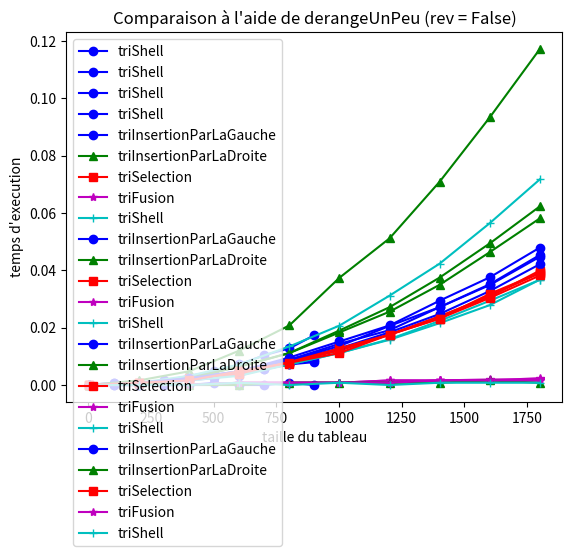

Python code for this plot:
#!/usr/bin/env python3

import sys

version = sys.version_info
if version.major < 3:
    sys.exit(
        "Python2 n'est PLUS supporté depuis le 1er Janvier 2020, merci d'installer Python3"
    )

from random import randint
from time import process_time as clock

try:
    import matplotlib.pyplot as plt
except ModuleNotFoundError:
    sys.exit("Le module matplolib est nécessaire pour ce TP.")


############################################################
# Exercice 1.1
#
# Tri selection
#

def triSelection(T):
    n = len(T)
    for i in range(n-1):
        min = i
        for j in range(i+1, n):
            if T[j] < T[min]:
                min = j
        if min != i:
                T[i], T[min] = T[min], T[i]
    return T

############################################################
# Exercice 1.2
#
# randomPerm prend en paramètre un entier n et renvoie une
# permutation aléatoire de longueur n dont l'algorithme s'appuie
# sur le tri sélection
#

def randomPerm(n):
    T = [i + 1 for i in range(n)]
    for i in range(n-1):
        r = randint(i,n-1)
        if i != r:
            T[i], T[r] = T[r], T[i]
    return T

############################################################
# Exercice 1.3
#
# testeQueLaFonctionTrie prend en paramètre une fonction de
# tri f et l’applique sur des permutations aléatoires de
# taille i variant de 2 à 100 et vérifie que le résultat est
# un tableau trié
#

def testeQueLaFonctionTrie(f):
    for i in range(10):
        r = randint(2,100)
        t = randomPerm(r)
        tri = f(t)
        if testTabTrie(tri):
            print("Tri réussi")
        else:
            print(tri)
            print("Tri non réussi")
            return False
    return True

def testTabTrie(t):
    for i in range(1, len(t)):
        if t[i-1] >= t[i]:
            return False
    return True
        

############################################################
# Exercice 1.4
#
# randomTab prend des entiers n, a et b et renvoie un tableau
# aléatoire de taille n contenant des entiers compris entre
# les bornes a et b.
#

def randomTab(n, a, b):
    T = [0] * n
    for i in range(n):
        r = randint(a,b)
        T[i] = r
    return T


############################################################
# Exercice 1.5
#
# derangeUnPeu prend des entiers n, k et un booleen rev et
# effectue k échanges entre des positions aléatoires sur la
# liste des entiers de 1 à n si rev vaut False ou sur la
# liste des entiers n à 1 si rev vaut True.
#

def derangeUnPeu(n, k, rev):
    T = [n - i for i in range(n)] if rev else [i + 1 for i in range(n)]
    for i in range(k):
        r = randint(0,n-1)
        r2 = randint(0,n-1)
        T[r],T[r2] = T[r2],T[r]
    return T

############################################################
# Exercice 2.1
#
# Deux variantes du tri par insertion présentées dans le TD4.

def triInsertionParLaGauche(T):
    for i in range(len(T)):
        for j in range(i+1):
            if T[i] > T[j]:
                break
        for k in range(j,i):
            T[i],T[k]=T[k],T[i]
    return T

def triInsertionParLaDroite(T):
    for i in range(1, len(T)):
        for j in range(i, 0, -1):
            if T[j-1] <= T[j]: 
                break
            T[j-1],T[j] = T[j],T[j-1]
    return T

############################################################
# Exercice 2.2
#
# Un tri fusion
#

def fusion(T1, T2):
    i,j=0,0
    res=[]
    while i<len(T1) and j<len(T2):
        if T1[i]<T2[j]:
            res.append(T1[i])
            i+=1
        else:
            res.append(T2[j])
            j+=1
    while i<len(T1):
        res.append(T1[i])
        i+=1
    while j<len(T2):
        res.append(T2[j])
        j+=1
    return res


def triFusion(T, deb=0, fin=None):
    if fin is None:
        fin=len(T)
    if fin-deb<2:
        return T[deb:fin]
    else:
        milieu = (deb+fin)//2
        gauche = triFusion(T,deb,milieu)
        droite = triFusion(T,milieu,fin)
    return fusion(gauche,droite)

############################################################
# Exercice 3.1
#
# Trie par insertion le sous-tableau T[debut::gap] de T
#

def triInsertionPartiel(T, gap, debut):
    for i in range(debut,len(T),gap):
        tmp=T[i]
        j=i-1
        while j>=0 and T[j]>tmp:
            T[j+1]=T[j]
            j=j-1
        T[j+1] = tmp
    return T


############################################################
# Exercice 3.2
#
# Tri Shell
#

def triShell(T):
    triInsertionPartiel(T,701,0)
    triInsertionPartiel(T,301,0)
    triInsertionPartiel(T,132,0)
    triInsertionPartiel(T,57,0)
    triInsertionPartiel(T,23,0)
    triInsertionPartiel(T,10,0)
    triInsertionPartiel(T,4,0)
    triInsertionPartiel(T,1,0)
    return T


##############################################################
#
# Mesure du temps
#


def mesure(algo, T):
    debut = clock()
    algo(T)
    return clock() - debut


def mesureMoyenne(algo, tableaux):
    return sum([mesure(algo, t[:]) for t in tableaux]) / len(tableaux)


couleurs = [
    "b",
    "g",
    "r",
    "m",
    "c",
    "k",
    "y",
    "#ff7f00",
    ".5",
    "#00ff7f",
    "#7f00ff",
    "#ff007f",
    "#7fff00",
    "#007fff",
]
marqueurs = [
    "o",
    "^",
    "s",
    "*",
    "+",
    "d",
    "x",
    "<",
    "h",
    ">",
    "1",
    "p",
    "2",
    "H",
    "3",
    "D",
    "4",
    "v",
]


def courbes(algos, tableaux, styleLigne="-"):
    x = [t[0] for t in tableaux]
    for i, algo in enumerate(algos):
        print("Mesures en cours pour %s..." % algo.__name__)
        y = [mesureMoyenne(algo, t[1]) for t in tableaux]
        plt.plot(
            x,
            y,
            color=couleurs[i % len(couleurs)],
            marker=marqueurs[i % len(marqueurs)],
            linestyle=styleLigne,
            label=algo.__name__,
        )


def affiche(titre):
    plt.xlabel("taille du tableau")
    plt.ylabel("temps d'execution")
    plt.legend(loc="upper left")
    plt.title(titre)
    plt.show()


def compareAlgos(algos, taille=1000, pas=100, ech=5):
    # taille = 1000 : taille maximale des tableaux à trier
    # pas = 100 : pas entre les tailles des tableaux à trier
    # ech = 5 : taille de l'échantillon pris pour faire la moyenne
    for tri in algos:
        if testeQueLaFonctionTrie(tri):
            print(tri.__name__ + ": OK")
        else:
            print(tri.__name__ + ": échoue")
    print()
    print("Comparaison à l'aide de randomPerm")
    tableaux = [[i, [randomPerm(i) for j in range(ech)]] for i in range(2, taille, pas)]
    courbes(algos, tableaux, styleLigne="-")
    affiche("Comparaison à l'aide de randomPerm")
    print()

    print("Comparaison à l'aide de randomTab")
    tableaux = [
        [i, [randomTab(i, 0, 1000000) for j in range(ech)]]
        for i in range(2, taille, pas)
    ]
    courbes(algos, tableaux, styleLigne="-")
    affiche("Comparaison à l'aide de randomTab")
    print()

    print("Comparaison à l'aide de derangeUnPeu (rev = True)")
    tableaux = [
        [i, [derangeUnPeu(i, 10, True) for j in range(ech)]]
        for i in range(2, taille, pas)
    ]
    courbes(algos, tableaux, styleLigne="-")
    affiche("Comparaison à l'aide de derangeUnPeu (rev = True)")
    print()

    print("Comparaison à l'aide de derangeUnPeu (rev = False)")
    tableaux = [
        [i, [derangeUnPeu(i, 10, False) for j in range(ech)]]
        for i in range(2, taille, pas)
    ]
    courbes(algos, tableaux, styleLigne="-")
    affiche("Comparaison à l'aide de derangeUnPeu (rev = False)")
    print()


def compareAlgosSurTableauxTries(algos, taille=20000, pas=1000, ech=10):
    print("Comparaison à l'aide de derangeUnPeu (rev = False)")
    tableaux = [
        [i, [derangeUnPeu(i, 10, False) for j in range(ech)]]
        for i in range(2, taille, pas)
    ]
    courbes(algos, tableaux, styleLigne="-")
    affiche("Comparaison à l'aide de derangeUnPeu (rev = False)")


##############################################################
#
# Main
#

if __name__ == "__main__":
    trisInsertion = [triInsertionParLaGauche,triInsertionParLaDroite]
    trisLents = [triSelection]

    sys.setrecursionlimit(4000)

    # exercice1

    print("Exercice 1")
    #algos = [triSelection]
    #compareAlgos(algos)

    ###################################################################
    ##### Commentez ici les résultats obtenus pour les différents #####
    ##### algorithmes sur les différents types de tableaux ############
    ###################################################################
    # on observe que le tri par sélection a un comportement similaire pour tous les types de tableau testés
    # il ne tire aucun avantage des tableaux légèrements altérés par derangeUnPeu()
    ###################################################################

    # exercice2

    print("Exercice 2")
    #algos += trisInsertion + [triFusion]
    #compareAlgos(algos)

    ###################################################################
    ##### Commentez ici les résultats obtenus pour les différents #####
    ##### algorithmes sur les différents types de tableaux ############
    ###################################################################
    # sur des tableaux complètements aléatoires (randomperm), le trifusion est celui qui prend le moins de temps avec un temps d'éxécution de 0.002 voire 0.000 pour un tab[1000]
    # le triselection et le triinsertionparlagauche suivent une courbe similaire beaucoup plus lente que le trifusion d'éxécution de 0.08 pour un tab[1000]
    # mais le triionsertionparladroite est le plus lent avec un temps d'éxécution de 0.016 pour un tab[1000]

    # sur les tableaux un peu dérangés avec reev = true (reverse) les différences sont plus marquées:
    # on retrouve les memes 3 "groupes": le trifusion avec un temps d'éxécution de 0.000 pour un tab[1000]
    # le triselection et triinsertionparlagauche avec un temps d'éxécution de 0.008 pour un tab[1000]
    # et enfin le triinsertionparladroite avec un temps d'éxécution de 0.025 pour un tab[1000]*

    #on observe de gros changements pour rev = false sur les meme types de tableau:
    #on a le trifusion et le triinsertionparladroite avec un temps d'éxécution de 0.000 pour un tab[1000]
    #les deux autres ont une courbes montant beaucoup plus avec un temps d'éxécution de 0.012 pour un tab[1000]  
    ###################################################################

    # exercice3

    print("Exercice 3")
    algos = [triShell]
    compareAlgos(algos)

    #compare tous les algos

    print("Comparaisons de tous les algos")
    algos = trisInsertion + trisLents + [triFusion, triShell]
    compareAlgos(algos, taille=2000, pas=200)

    ###################################################################
    ##### Commentez ici les résultats obtenus pour les différents #####
    ##### algorithmes sur les différents types de tableaux ############
    ###################################################################
    # on voit grace à la courbe que le trishell est le moins efficace pour les tableaux derangeunpeu rev = true
    # il est similaire en temps d'éxéécution aux triselection et tris par insertion pour les tableaux randomperm, seul le tri fusion se démarque par sa rapidité pour ce genre de tableau 
    # on observe les memes comportements avec les tableaux de la forme randomtab
    #le trishell est le deuxième plus lent pour les derange un peu rev = true, le trifusion reste le plus performant
    #d'un autre côté pour rev = false le tri shell est comparable au trifusion et est très très proche du tri insertion par la droite
    #le tri selection et l'autre tri insertion restent les moins performants sur ce type de tableau
    ###################################################################

    # compare les tris fusions et Shell

    # print("Comparaisons des tris fusion et Shell")
    # algos = [triFusion, triShell]
    # compareAlgos(algos, taille=10000, pas=500)

    ###################################################################
    ##### Commentez ici les résultats obtenus pour les différents #####
    ##### algorithmes sur les différents types de tableaux ############
    ###################################################################
    # commentaires...
    ###################################################################

    # comparaison sur tableaux presque triés

    # print("\nComparaisons sur tableaux presque triés")
    # algos = [triFusion, triShell]
    # compareAlgosSurTableauxTries(algos)

    ###################################################################
    ##### Commentez ici les résultats obtenus pour les différents #####
    ##### algorithmes sur les différents types de tableaux ############
    ###################################################################
    # commentaires...
    ###################################################################


    #Exercice 4

    # print("\nComparaison tri fusion et méthode sort\n")
    #A COMPLETER
    #IMPRIMER RATIO TEMPS EXECUTION TRI FUSION/METHODE SORT SUR UNE PERMUTATION
    #ALEATOIRE AVEC 10**6 ELEMENTS

    ###########################################################################
    ### Expliquez ici la difference de performance entre tri fusion et sort ###
    ###########################################################################
    # commentaires...
    ###########################################################################
    
